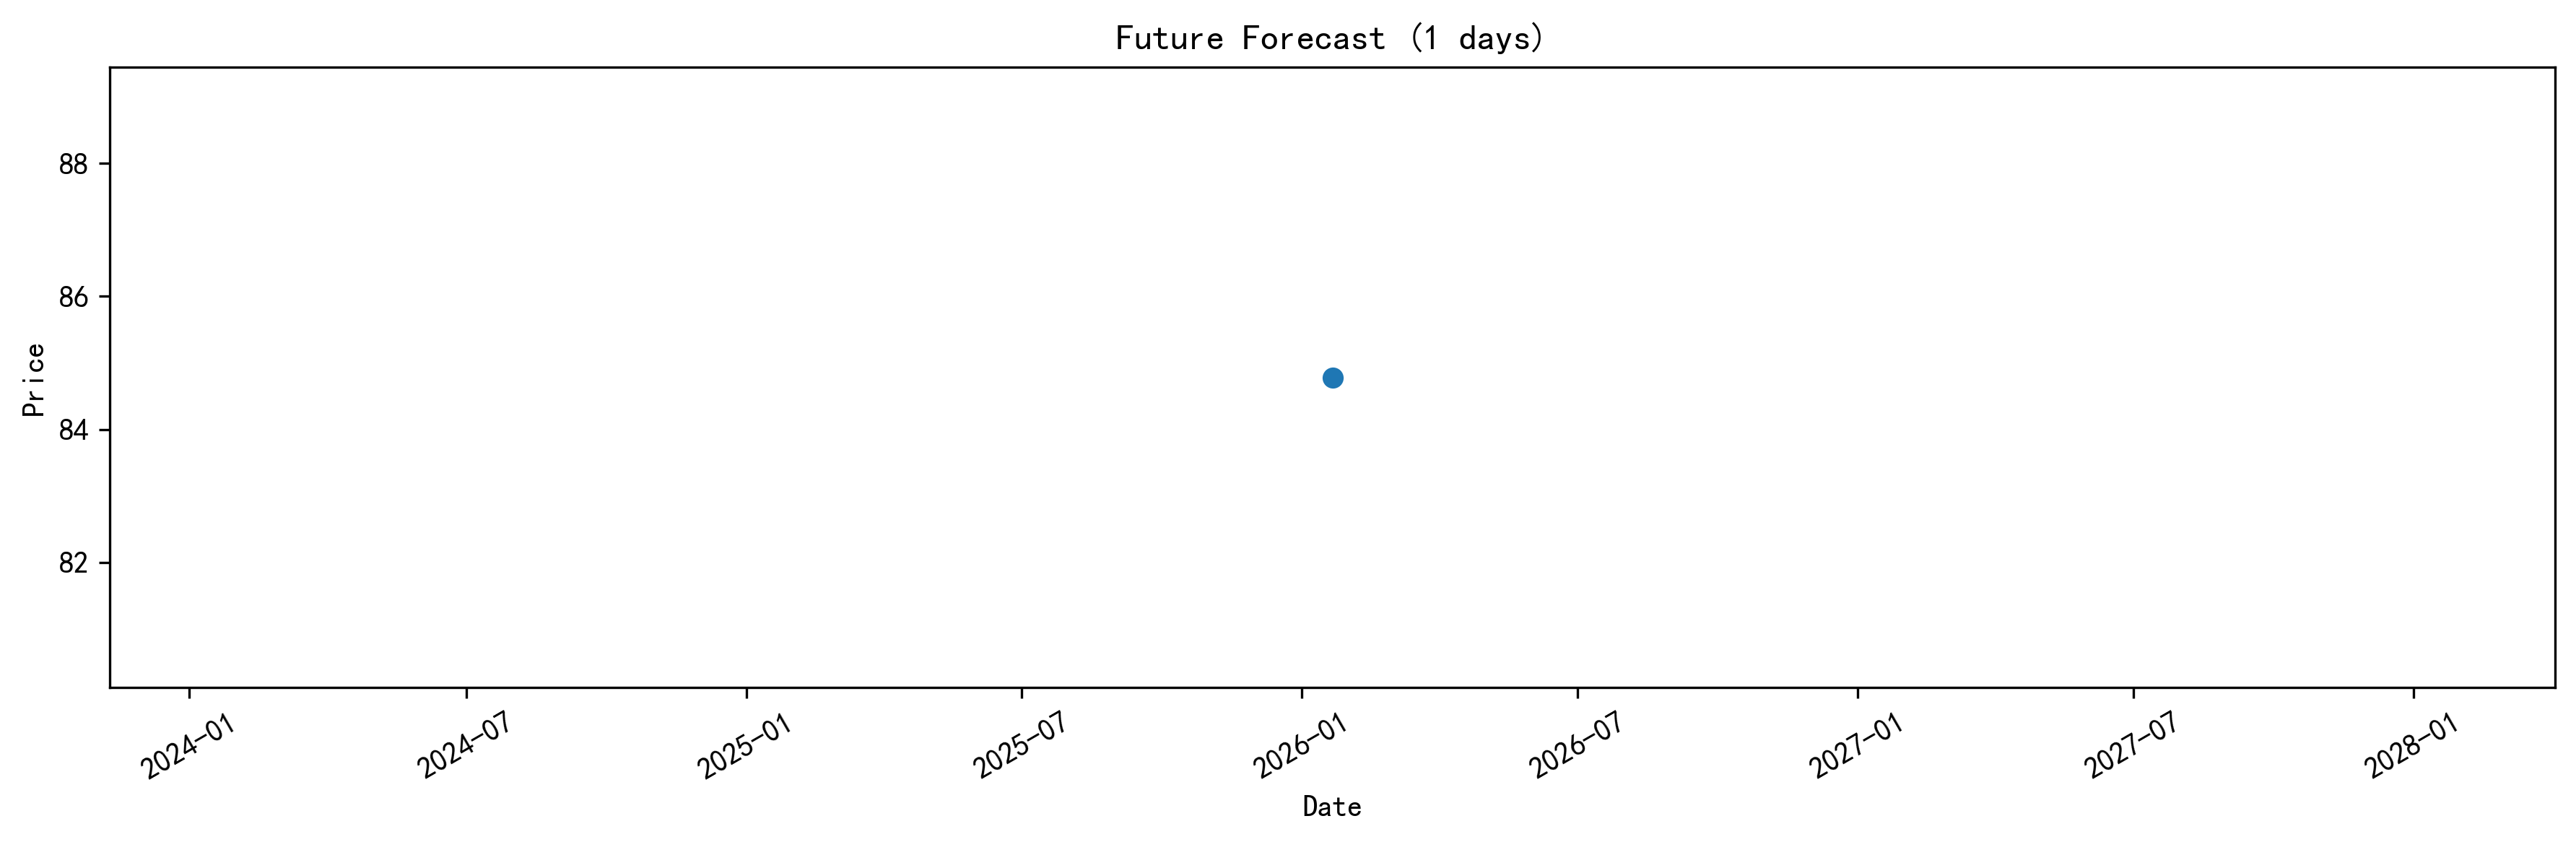

The data file committed next to this chart (first rows):
Date, Pred_Price, Pred_Return
2026-01-21, 84.78, 
